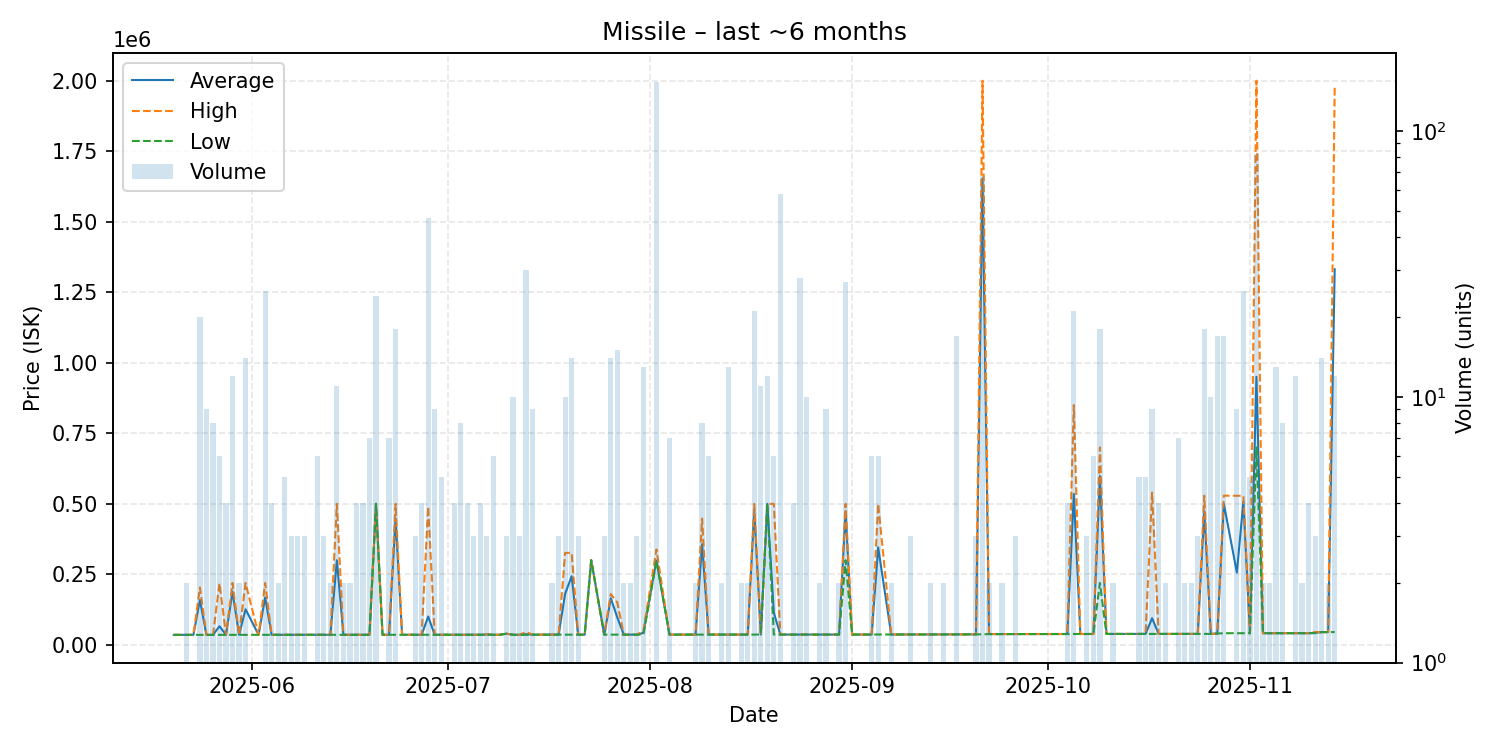

The table this chart was drawn from, first rows:
date, average, highest, lowest, order_count, volume
2025-05-20, 35250, 35250, 35250, 1, 1
2025-05-22, 35260, 35260, 35260, 2, 2
2025-05-23, 35270, 35270, 35270, 1, 1
2025-05-24, 158952, 203500, 35270, 9, 20
2025-05-25, 35270, 35270, 35270, 2, 9
2025-05-26, 35278, 35300, 35270, 3, 8
2025-05-27, 65763, 218000, 35320, 3, 6
2025-05-28, 35332, 35340, 35330, 3, 4
2025-05-29, 188565, 219300, 35390, 5, 12
2025-05-30, 35430, 35430, 35430, 2, 2
2025-05-31, 125986, 219300, 35430, 6, 14
2025-06-02, 35430, 35430, 35430, 1, 1
2025-06-03, 167850, 219300, 35450, 7, 25
2025-06-04, 35468, 35520, 35450, 2, 4
2025-06-05, 35530, 35530, 35530, 1, 2
2025-06-06, 35530, 35530, 35530, 2, 5
2025-06-07, 35530, 35530, 35530, 2, 3
2025-06-08, 35530, 35530, 35530, 2, 3
2025-06-09, 35530, 35530, 35530, 3, 3
2025-06-11, 35540, 35590, 35530, 4, 6
2025-06-12, 35590, 35590, 35590, 2, 3
2025-06-13, 35590, 35590, 35590, 2, 2
2025-06-14, 299724, 500000, 35590, 7, 11
2025-06-15, 35590, 35590, 35590, 1, 2
2025-06-16, 35590, 35590, 35590, 1, 2
2025-06-17, 35590, 35590, 35590, 2, 4
2025-06-18, 35590, 35590, 35590, 4, 4
2025-06-19, 35590, 35590, 35590, 2, 7
2025-06-20, 499983, 500000, 499900, 2, 24
2025-06-21, 35590, 35590, 35590, 1, 1
2025-06-22, 35590, 35590, 35590, 7, 7
2025-06-23, 448403, 500000, 35625, 3, 18
2025-06-24, 35660, 35660, 35660, 1, 1
2025-06-26, 35660, 35660, 35660, 3, 3
2025-06-27, 35660, 35660, 35660, 3, 4
2025-06-28, 100136, 490000, 35660, 9, 47
2025-06-29, 35660, 35660, 35660, 4, 9
2025-06-30, 35660, 35660, 35660, 3, 5
2025-07-01, 35660, 35660, 35660, 1, 1
2025-07-02, 35660, 35660, 35660, 3, 4
2025-07-03, 35664, 35670, 35660, 2, 8
2025-07-04, 35660, 35660, 35660, 2, 4
2025-07-05, 35660, 35660, 35660, 2, 3
2025-07-06, 35660, 35660, 35660, 4, 4
2025-07-07, 36720, 37250, 35660, 2, 3
2025-07-08, 35660, 35660, 35660, 5, 6
2025-07-09, 35710, 35710, 35710, 1, 1
2025-07-10, 39500, 39500, 39500, 3, 3
2025-07-11, 35660, 35660, 35660, 5, 10
2025-07-12, 35660, 35660, 35660, 2, 3
2025-07-13, 37301, 45400, 35660, 7, 30
2025-07-14, 36078, 36200, 35660, 4, 9
2025-07-17, 36210, 36210, 36210, 2, 2
2025-07-18, 36140, 36210, 36000, 3, 3
2025-07-19, 180970, 326000, 36000, 6, 10
2025-07-20, 243143, 326000, 36000, 4, 14
2025-07-21, 36000, 36000, 36000, 1, 3
2025-07-22, 36000, 36000, 36000, 1, 1
2025-07-23, 300000, 300000, 300000, 1, 1
2025-07-25, 36000, 36000, 36000, 2, 3
... 92 more rows
